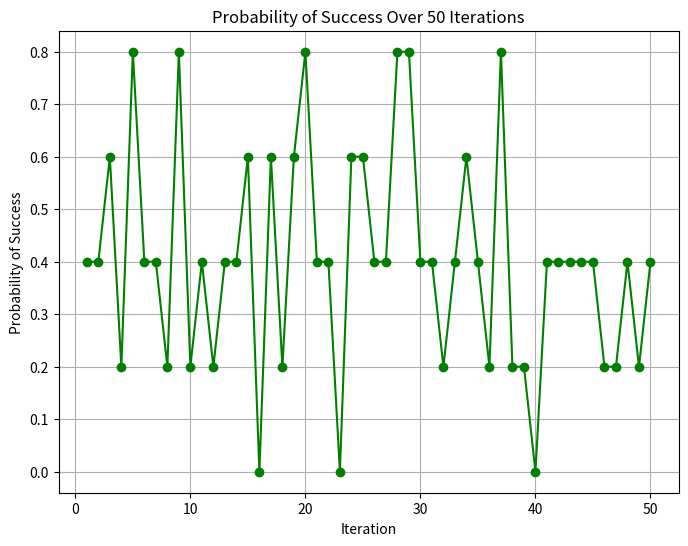

Here is the Python script that generated this plot:
import numpy as np
import matplotlib.pyplot as plt

def gamble(initial_stake, bet_amount, win_probability, target_amount, num_rounds):
    stake = initial_stake
    results = []

    for _ in range(num_rounds):

        if np.random.rand() < win_probability:
            stake += bet_amount
        else:
            stake -= bet_amount

        results.append(stake)
        if stake >= target_amount or stake <= 0:
            break

    return results

def simulate_gambling(initial_stake, bet_amount, win_probability, target_amount, num_rounds, num_simulations):
    probabilities = []

    for i in range(num_simulations):

        results = gamble(initial_stake, bet_amount, win_probability, target_amount, num_rounds)

        if results[-1] >= target_amount:
            probabilities.append(1)
        else:
            probabilities.append(0)

    probability_of_success = sum(probabilities) / num_simulations
    return probability_of_success

iterations = 50
success_probabilities = []

for iteration in range(iterations):
    probability_of_success = simulate_gambling(initial_stake=100, bet_amount=10, win_probability=0.5, target_amount=200, num_rounds=1000, num_simulations=5)
    success_probabilities.append(probability_of_success)


# Calculate and display statistics
mean_value = np.mean(success_probabilities)
print(f"Mean value over {iterations} iterations: {mean_value}")

# Plot the probabilities over all iterations
plt.figure(figsize=(8, 6))
plt.plot(range(1, iterations + 1), success_probabilities, marker='o', linestyle='-', color='g')
plt.xlabel('Iteration')
plt.ylabel('Probability of Success')
plt.title('Probability of Success Over 50 Iterations')
plt.grid(True)
plt.show()
